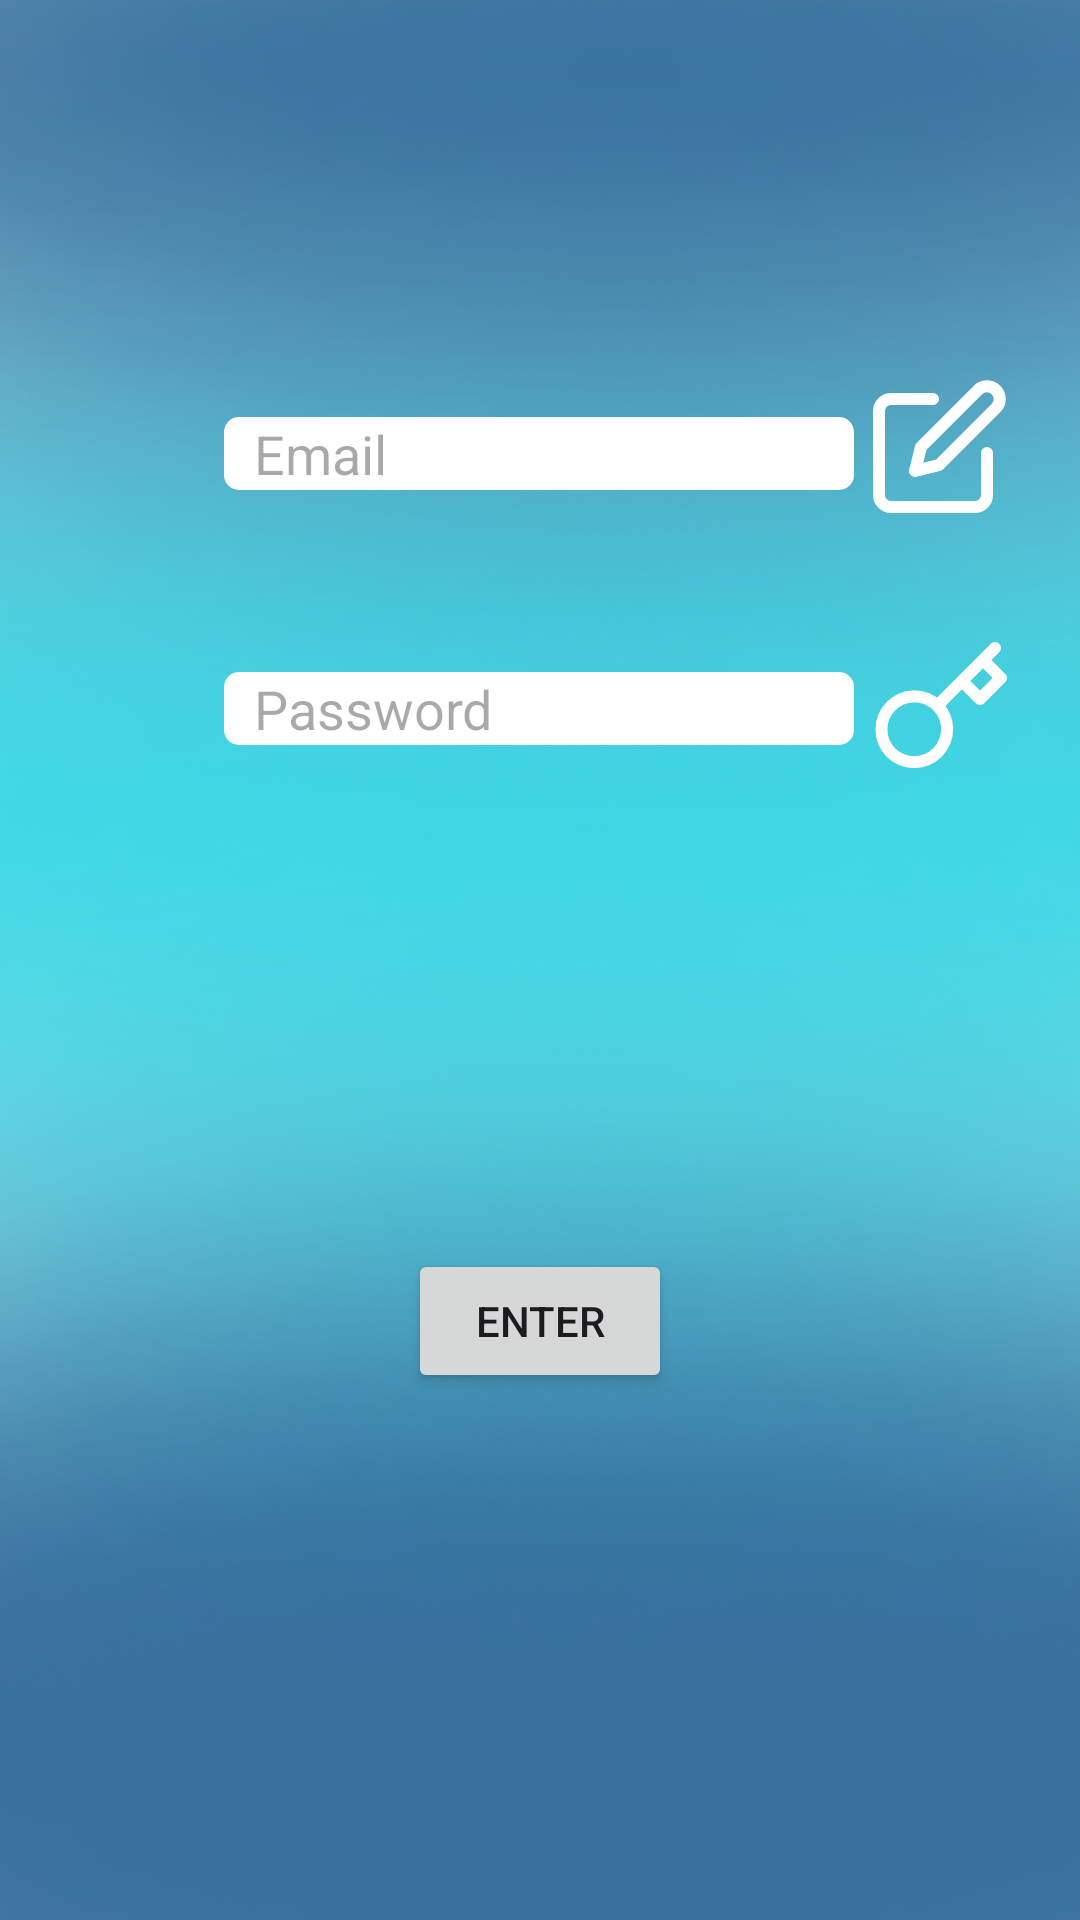

Write the Android layout XML for this screen, with the resource values it uses.
<!-- AndroidManifest.xml: application theme Theme.Zenith -->
<!-- res/layout/activity_sign_in.xml -->
<?xml version="1.0" encoding="utf-8"?>
<androidx.constraintlayout.widget.ConstraintLayout xmlns:android="http://schemas.android.com/apk/res/android"
    xmlns:app="http://schemas.android.com/apk/res-auto"
    xmlns:tools="http://schemas.android.com/tools"
    android:layout_width="match_parent"
    android:layout_height="match_parent"
    android:background="@drawable/solid"
    tools:context=".SignInActivity">

    <EditText
        android:id="@+id/emailin"
        android:layout_width="wrap_content"
        android:layout_height="wrap_content"
        android:layout_marginTop="139dp"
        android:background="@drawable/shape"
        android:backgroundTint="@color/white"
        android:elevation="20sp"
        android:ems="10"
        android:hint="Email"
        android:inputType="text"
        android:paddingLeft="10sp"
        app:layout_constraintEnd_toEndOf="parent"
        app:layout_constraintHorizontal_bias="0.497"
        app:layout_constraintStart_toStartOf="parent"
        app:layout_constraintTop_toTopOf="parent"
        tools:ignore="TextFields,TouchTargetSizeCheck" />

    <EditText
        android:id="@+id/passin"
        android:layout_width="wrap_content"
        android:layout_height="wrap_content"
        android:layout_marginTop="224dp"
        android:background="@drawable/shape"
        android:backgroundTint="@color/white"
        android:elevation="20sp"
        android:ems="10"
        android:hint="Password"
        android:inputType="text"
        android:paddingLeft="10sp"
        app:layout_constraintEnd_toEndOf="parent"
        app:layout_constraintHorizontal_bias="0.497"
        app:layout_constraintStart_toStartOf="parent"
        app:layout_constraintTop_toTopOf="parent"
        tools:ignore="TouchTargetSizeCheck" />

    <ImageView
        android:id="@+id/imageView4"
        android:layout_width="wrap_content"
        android:layout_height="wrap_content"
        android:layout_marginTop="124dp"
        android:layout_marginEnd="16dp"
        android:elevation="20sp"
        app:layout_constraintEnd_toEndOf="parent"
        app:layout_constraintHorizontal_bias="0.375"
        app:layout_constraintStart_toEndOf="@+id/emailin"
        app:layout_constraintTop_toTopOf="parent"
        app:srcCompat="@drawable/penciledit" />

    <ImageView
        android:id="@+id/imageView6"
        android:layout_width="wrap_content"
        android:layout_height="wrap_content"
        android:layout_marginTop="212dp"
        android:layout_marginEnd="16dp"
        android:elevation="20sp"
        app:layout_constraintEnd_toEndOf="parent"
        app:layout_constraintHorizontal_bias="0.393"
        app:layout_constraintStart_toEndOf="@+id/passin"
        app:layout_constraintTop_toTopOf="parent"
        app:srcCompat="@drawable/keypass" />

    <Button
        android:id="@+id/enterac"
        android:layout_width="wrap_content"
        android:layout_height="wrap_content"
        android:layout_marginTop="168dp"
        android:text="Enter"
        app:layout_constraintEnd_toEndOf="parent"
        app:layout_constraintStart_toStartOf="parent"
        app:layout_constraintTop_toBottomOf="@+id/passin" />

</androidx.constraintlayout.widget.ConstraintLayout>
<!-- resources referenced by this layout -->
<resources>
  <color name="white">#FFFFFFFF</color>
  <!-- drawable keypass (drawable) -->
  <?xml version="1.0" encoding="utf-8"?>
  <vector xmlns:android="http://schemas.android.com/apk/res/android"
      android:width="52dp"
      android:height="51dp"
      android:viewportWidth="52"
      android:viewportHeight="51">
      <group>
          <path
              android:strokeColor="#FFFFFFFF"
              android:strokeWidth="4"
              android:strokeLineCap="round"
              android:strokeLineJoin="round"
              android:pathData="M44 4l-4 4m0 0l6 6-7 7-6-6m7-7l-7 7m-8.22 8.22c1.03 1.02 1.85 2.23 2.42 3.57 0.56 1.34 0.85 2.77 0.85 4.22 0 1.45-0.27 2.9-0.83 4.23-0.55 1.34-1.36 2.56-2.39 3.59-1.02 1.02-2.24 1.84-3.58 2.39-1.34 0.55-2.78 0.83-4.23 0.83-1.45 0-2.89-0.3-4.23-0.86-1.33-0.56-2.55-1.38-3.57-2.41-2-2.08-3.1-4.86-3.08-7.74 0.02-2.89 1.18-5.64 3.22-7.68s4.8-3.2 7.68-3.23c2.88-0.02 5.66 1.09 7.74 3.1v-0.01Zm0 0L33 15"/>
      </group>
  </vector>
  <!-- drawable penciledit (drawable) -->
  <?xml version="1.0" encoding="utf-8"?>
  <vector xmlns:android="http://schemas.android.com/apk/res/android"
      android:width="53dp"
      android:height="53dp"
      android:viewportWidth="53"
      android:viewportHeight="53">
      <group>
          <path
              android:strokeColor="#FFFFFFFF"
              android:strokeWidth="4"
              android:strokeLineCap="round"
              android:strokeLineJoin="round"
              android:pathData="M24 9H10c-1.06 0-2.08 0.42-2.83 1.17S6 11.94 6 13v28c0 1.06 0.42 2.08 1.17 2.83S8.94 45 10 45h28c1.06 0 2.08-0.42 2.83-1.17S42 42.06 42 41V27M39 6c0.8-0.8 1.87-1.24 3-1.24S44.2 5.2 45 6c0.8 0.8 1.24 1.87 1.24 3S45.8 11.2 45 12L26 31l-8 2 2-8L39 6Z"/>
      </group>
  </vector>
  <!-- drawable shape (drawable) -->
  <?xml version="1.0" encoding="utf-8"?>
  <shape xmlns:android="http://schemas.android.com/apk/res/android"
      android:shape="rectangle">
      <corners android:radius="5dp" />
  
  </shape>
  <!-- drawable solid: png bitmap (drawable, 220907 bytes) -->
  <style name="Theme.Zenith" parent="Base.Theme.Zenith" />
  <style name="Base.Theme.Zenith" parent="Theme.Material3.DayNight.NoActionBar">
          <item name="android:statusBarColor">@color/DarkSlateBlue</item>
          
          <item name="android:navigationBarColor">@color/DarkSlateBlue</item>
  
          
      </style>
  <color name="DarkSlateBlue">#483D8B</color>
</resources>
